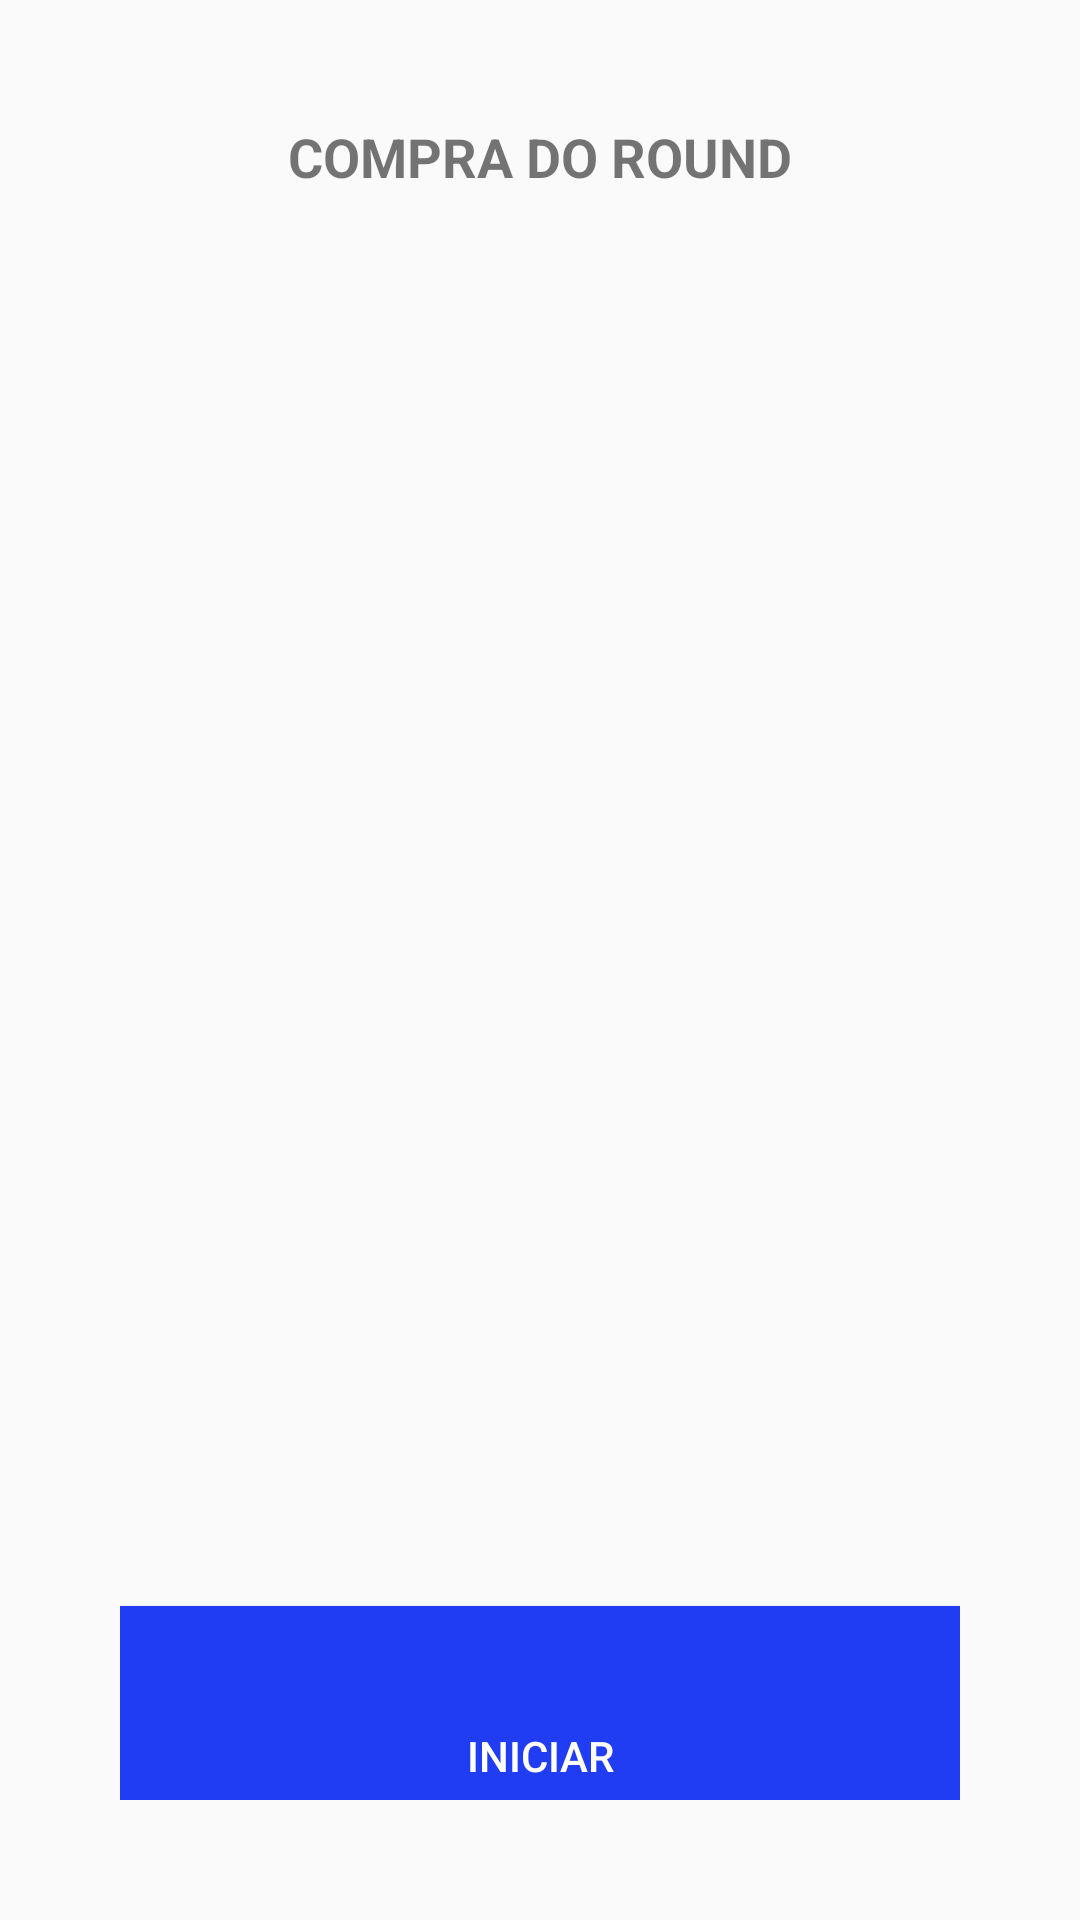

Write the Android layout XML for this screen, with the resource values it uses.
<!-- AndroidManifest.xml: application theme Theme.Comprarcs2 -->
<!-- res/layout/activity_main.xml -->
<?xml version="1.0" encoding="utf-8"?>
<LinearLayout xmlns:android="http://schemas.android.com/apk/res/android"
    xmlns:app="http://schemas.android.com/apk/res-auto"
    xmlns:tools="http://schemas.android.com/tools"
    android:layout_width="match_parent"
    android:layout_height="match_parent"
    android:orientation="vertical"
    android:padding="40dp"
    tools:context=".MainActivity">

    <TextView
        android:id="@+id/textView2"
        android:layout_width="match_parent"
        android:layout_height="wrap_content"
        android:text="@string/compra_do_round"
        android:textAlignment="center"
        android:textSize="18sp"
        android:textStyle="bold" />

    <ImageView
        android:id="@+id/imageView3"
        android:layout_width="match_parent"
        android:layout_height="471dp"
        app:srcCompat="@drawable/cs2_imagem2" />

    <Button
        android:id="@+id/button"
        android:layout_width="match_parent"
        android:layout_height="100dp"
        android:background="#213DF3"
        android:text="iniciar"
        android:textColor="#FFFFFF" />

    <ProgressBar
        android:id="@+id/progressBar"
        style="?android:attr/progressBarStyleHorizontal"
        android:layout_width="360dp"
        android:layout_height="28dp"
        android:indeterminate="false"
        android:max="3"
        android:progress="0"
        android:progressTint="#214EF3"
        app:layout_constraintBottom_toBottomOf="parent"
        app:layout_constraintEnd_toEndOf="parent"
        app:layout_constraintHorizontal_bias="0.498"
        app:layout_constraintStart_toStartOf="parent"
        app:layout_constraintTop_toTopOf="parent"
        app:layout_constraintVertical_bias="0.923" />

</LinearLayout>
<!-- resources referenced by this layout -->
<resources>
  <string name="compra_do_round">COMPRA DO ROUND</string>
  <style name="Theme.Comprarcs2" parent="Base.Theme.Comprarcs2" />
  <style name="Base.Theme.Comprarcs2" parent="Theme.AppCompat.Light.NoActionBar">
          
          
      </style>
</resources>
